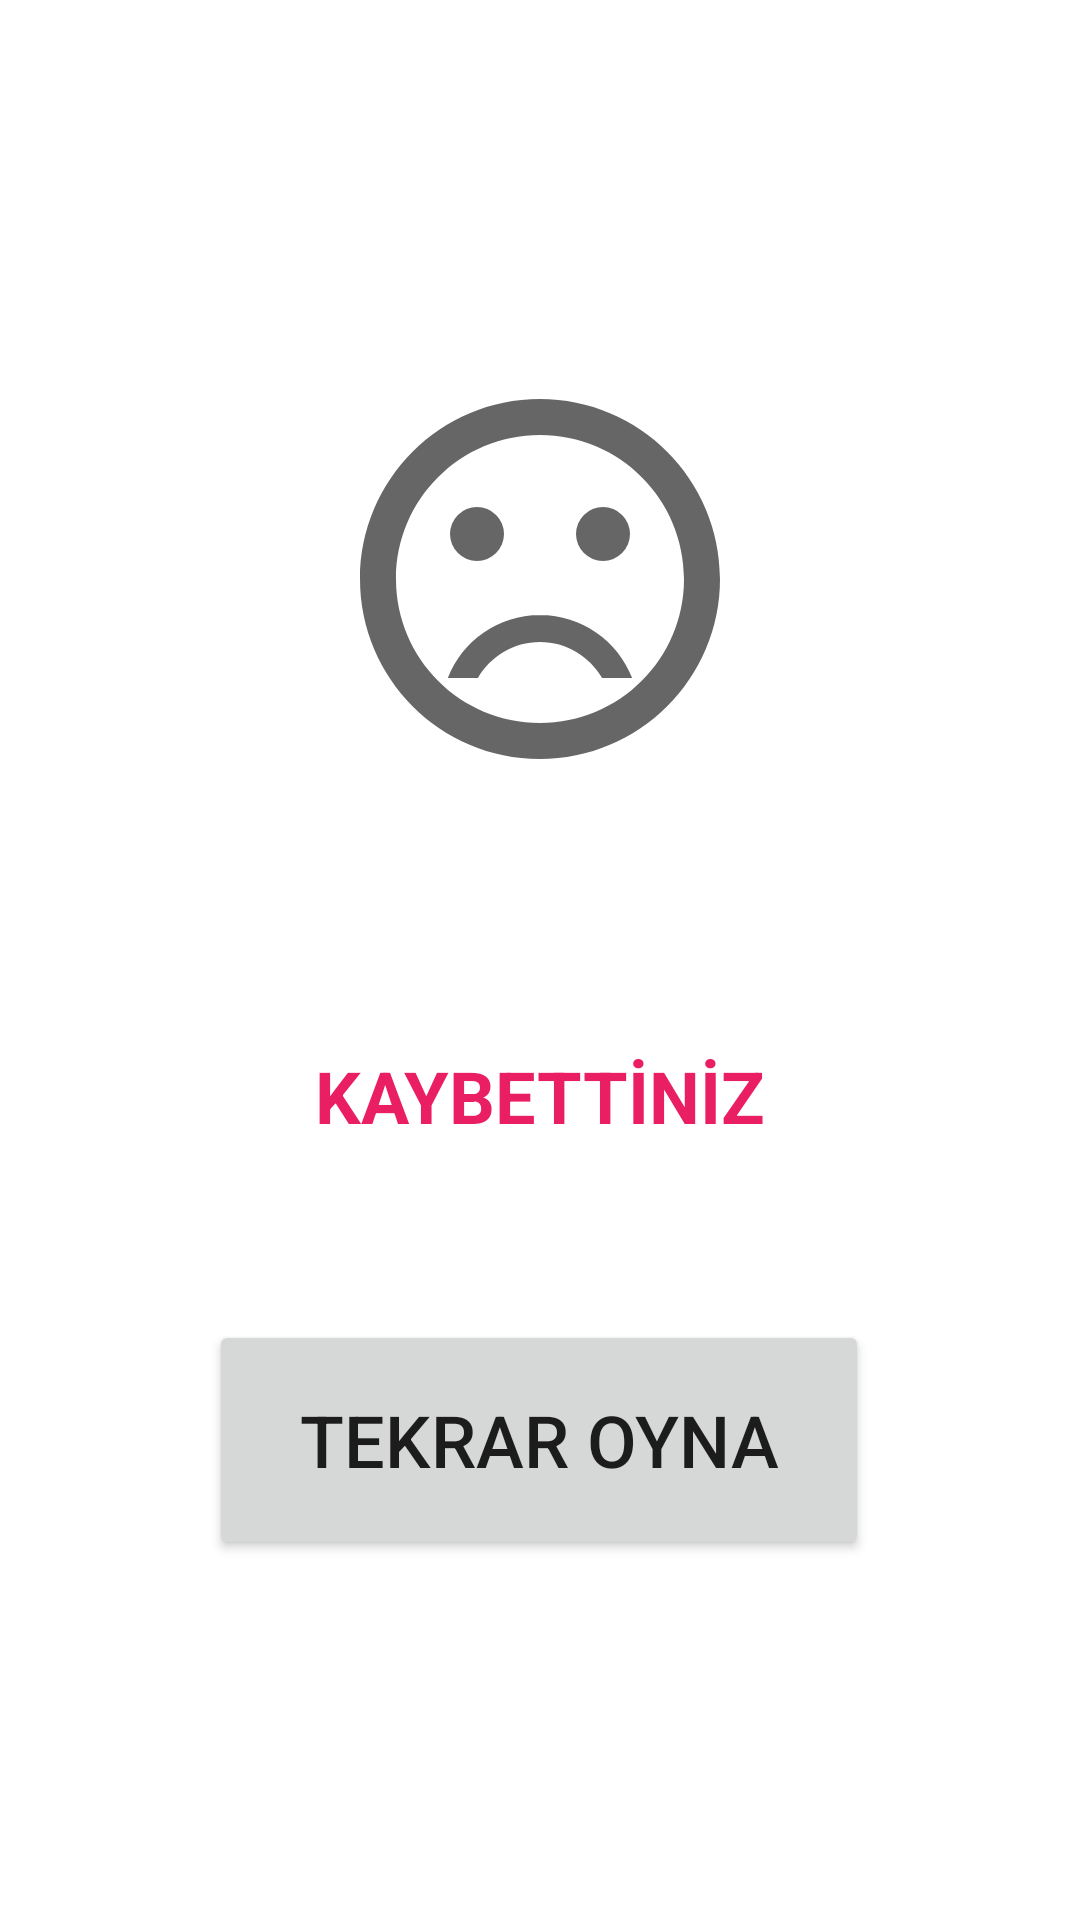

The Android layout XML behind this screen, and the referenced resources:
<!-- AndroidManifest.xml: application theme Theme.SayiTahminEt -->
<!-- res/layout/activity_sonuc.xml -->
<?xml version="1.0" encoding="utf-8"?>
<androidx.constraintlayout.widget.ConstraintLayout xmlns:android="http://schemas.android.com/apk/res/android"
    xmlns:app="http://schemas.android.com/apk/res-auto"
    xmlns:tools="http://schemas.android.com/tools"
    android:layout_width="match_parent"
    android:layout_height="match_parent"
    tools:context=".SonucActivity">

    <ImageView
        android:id="@+id/imageViewSonuc"
        android:layout_width="wrap_content"
        android:layout_height="wrap_content"
        android:layout_marginTop="121dp"
        app:layout_constraintEnd_toEndOf="parent"
        app:layout_constraintHorizontal_bias="0.5"
        app:layout_constraintStart_toStartOf="parent"
        app:layout_constraintTop_toTopOf="parent"
        app:srcCompat="@drawable/uzgun_resim" />

    <TextView
        android:id="@+id/textViewSonuc"
        android:layout_width="wrap_content"
        android:layout_height="wrap_content"
        android:layout_marginTop="84dp"
        android:text="KAYBETTİNİZ"
        android:textColor="#E91E63"
        android:textSize="24sp"
        android:textStyle="bold"
        app:layout_constraintEnd_toEndOf="parent"
        app:layout_constraintHorizontal_bias="0.5"
        app:layout_constraintStart_toStartOf="parent"
        app:layout_constraintTop_toBottomOf="@+id/imageViewSonuc" />

    <Button
        android:id="@+id/buttonTekrar"
        android:layout_width="220dp"
        android:layout_height="80dp"
        android:layout_marginBottom="120dp"
        android:text="TEKRAR OYNA"
        android:textSize="24sp"
        app:layout_constraintBottom_toBottomOf="parent"
        app:layout_constraintEnd_toEndOf="parent"
        app:layout_constraintHorizontal_bias="0.497"
        app:layout_constraintStart_toStartOf="parent" />
</androidx.constraintlayout.widget.ConstraintLayout>
<!-- resources referenced by this layout -->
<resources>
  <!-- drawable uzgun_resim (drawable) -->
  <vector android:height="144dp" android:tint="?attr/colorControlNormal"
      android:viewportHeight="24" android:viewportWidth="24"
      android:width="144dp" xmlns:android="http://schemas.android.com/apk/res/android">
      <path android:fillColor="@android:color/white" android:pathData="M15.5,9.5m-1.5,0a1.5,1.5 0,1 1,3 0a1.5,1.5 0,1 1,-3 0"/>
      <path android:fillColor="@android:color/white" android:pathData="M8.5,9.5m-1.5,0a1.5,1.5 0,1 1,3 0a1.5,1.5 0,1 1,-3 0"/>
      <path android:fillColor="@android:color/white" android:pathData="M11.99,2C6.47,2 2,6.48 2,12s4.47,10 9.99,10C17.52,22 22,17.52 22,12S17.52,2 11.99,2zM12,20c-4.42,0 -8,-3.58 -8,-8s3.58,-8 8,-8 8,3.58 8,8 -3.58,8 -8,8zM12,14c-2.33,0 -4.32,1.45 -5.12,3.5h1.67c0.69,-1.19 1.97,-2 3.45,-2s2.75,0.81 3.45,2h1.67c-0.8,-2.05 -2.79,-3.5 -5.12,-3.5z"/>
  </vector>
  <style name="Theme.SayiTahminEt" parent="Theme.MaterialComponents.DayNight.DarkActionBar">
          
          <item name="colorPrimary">@color/mainTheme</item>
          <item name="colorPrimaryVariant">@color/mainTheme</item>
          <item name="colorOnPrimary">@color/white</item>
          
          <item name="colorSecondary">@color/teal_200</item>
          <item name="colorSecondaryVariant">@color/teal_700</item>
          <item name="colorOnSecondary">@color/black</item>
          
          <item name="android:statusBarColor" tools:targetApi="l">?attr/colorPrimaryVariant</item>
          
          <item name="windowActionBar">false</item>
          <item name="windowNoTitle">true</item>
      </style>
  <color name="mainTheme">#E91E63</color>
  <color name="white">#FFFFFFFF</color>
  <color name="teal_200">#FF03DAC5</color>
  <color name="teal_700">#FF018786</color>
  <color name="black">#FF000000</color>
</resources>
